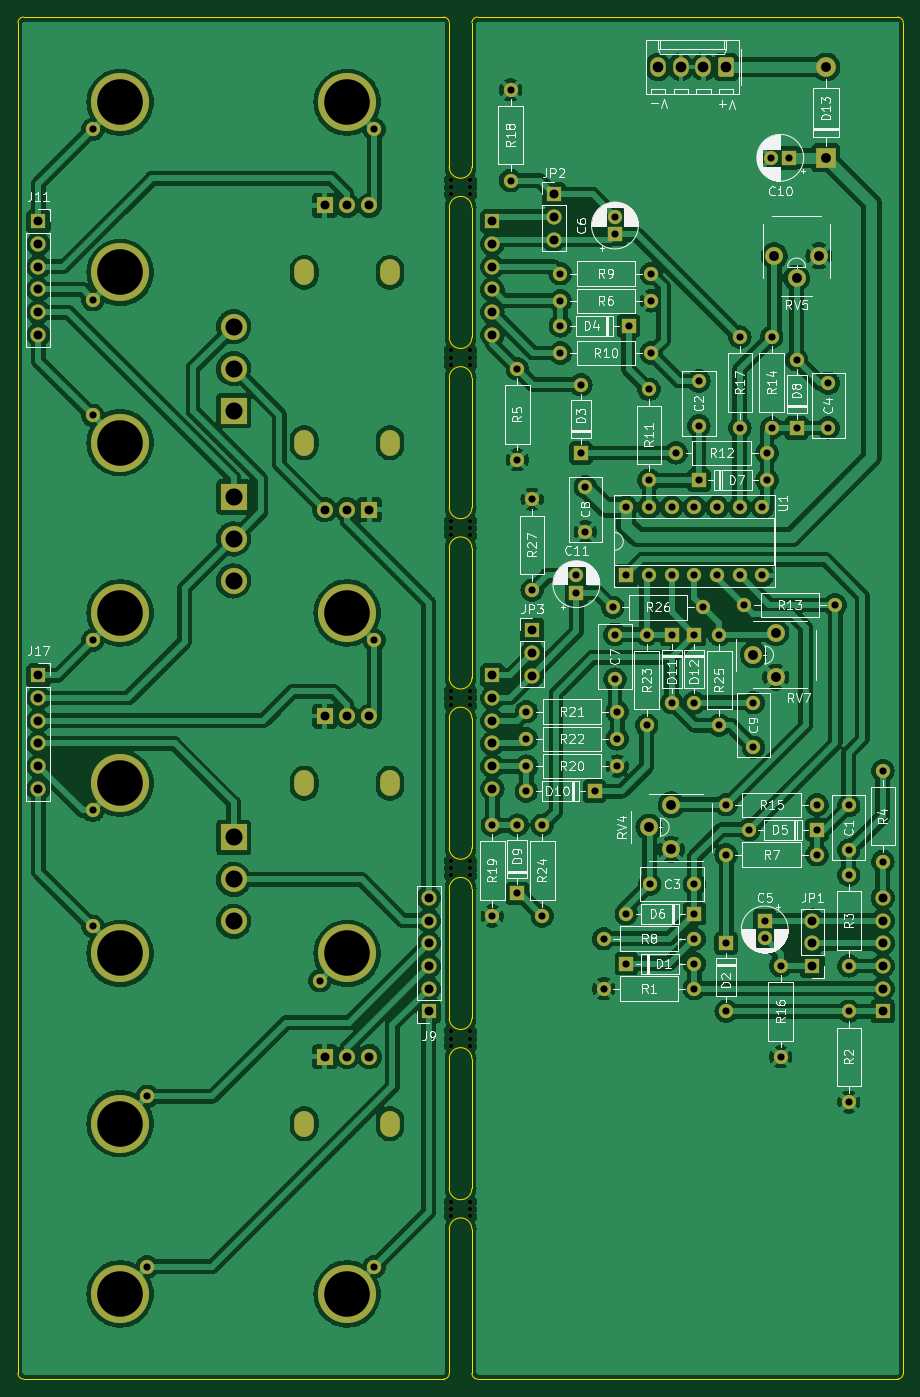
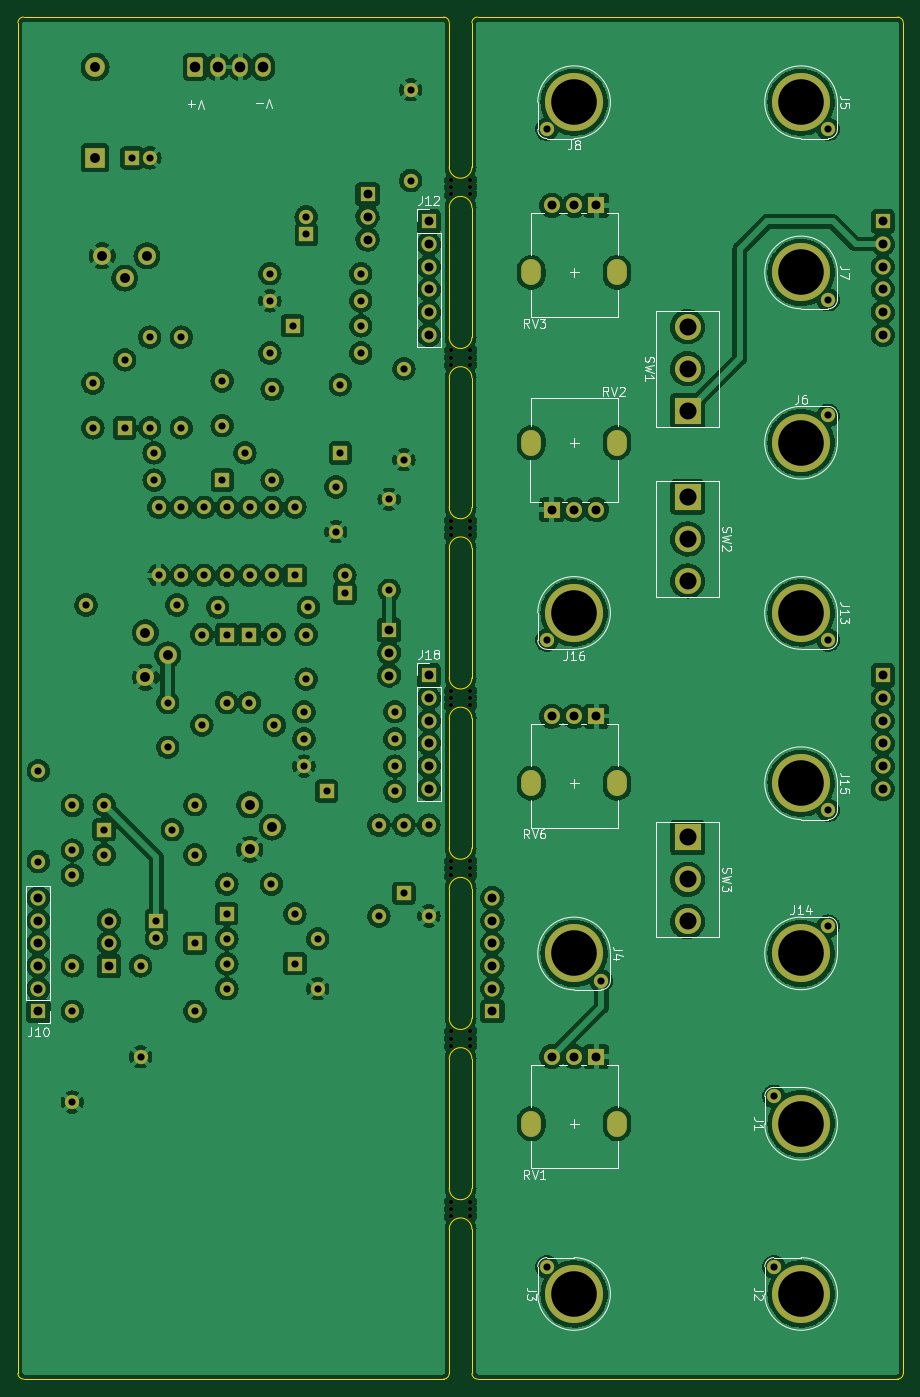
Circuit board: 8 layer files. Board 99.1 x 152.4 mm.
- bottom_copper: serge-r5-triple-wave-shaper-B_Cu.gbl (550155 bytes)
- bottom_mask: serge-r5-triple-wave-shaper-B_Mask.gbs (10714 bytes)
- bottom_silk: serge-r5-triple-wave-shaper-B_Silkscreen.gbo (22602 bytes)
- outline: serge-r5-triple-wave-shaper-Edge_Cuts.gm1 (3266 bytes)
- top_copper: serge-r5-triple-wave-shaper-F_Cu.gtl (546023 bytes)
- top_mask: serge-r5-triple-wave-shaper-F_Mask.gts (10714 bytes)
- top_silk: serge-r5-triple-wave-shaper-F_Silkscreen.gto (92568 bytes)
- drill: serge-r5-triple-wave-shaper.drl (5307 bytes)

=== bottom_copper: serge-r5-triple-wave-shaper-B_Cu.gbl (550155 bytes, source omitted) ===
=== bottom_mask: serge-r5-triple-wave-shaper-B_Mask.gbs (10714 bytes, source omitted) ===
=== bottom_silk: serge-r5-triple-wave-shaper-B_Silkscreen.gbo (22602 bytes, source omitted) ===
=== outline: serge-r5-triple-wave-shaper-Edge_Cuts.gm1 ===
%TF.GenerationSoftware,KiCad,Pcbnew,(6.0.6-0)*%
%TF.CreationDate,2022-09-03T02:13:53+01:00*%
%TF.ProjectId,serge-r5-triple-wave-shaper,73657267-652d-4723-952d-747269706c65,rev?*%
%TF.SameCoordinates,Original*%
%TF.FileFunction,Profile,NP*%
%FSLAX46Y46*%
G04 Gerber Fmt 4.6, Leading zero omitted, Abs format (unit mm)*
G04 Created by KiCad (PCBNEW (6.0.6-0)) date 2022-09-03 02:13:53*
%MOMM*%
%LPD*%
G01*
G04 APERTURE LIST*
%TA.AperFunction,Profile*%
%ADD10C,0.050000*%
%TD*%
G04 APERTURE END LIST*
D10*
X76200000Y-161544000D02*
X76200000Y-147066000D01*
X25400000Y-182245000D02*
X25400000Y-31115000D01*
X73660000Y-128016000D02*
X73660000Y-142494000D01*
X76200000Y-85344000D02*
X76200000Y-70866000D01*
X123825000Y-182880000D02*
X76835000Y-182880000D01*
X124460000Y-31115000D02*
G75*
G03*
X123825000Y-30480000I-635000J0D01*
G01*
X76200000Y-104394000D02*
X76200000Y-89916000D01*
X76200000Y-123444000D02*
X76200000Y-108966000D01*
X73660000Y-166116000D02*
X73660000Y-182245000D01*
X73660000Y-31115000D02*
G75*
G03*
X73025000Y-30480000I-635000J0D01*
G01*
X76835000Y-30480000D02*
G75*
G03*
X76200000Y-31115000I0J-635000D01*
G01*
X76835000Y-30480000D02*
X123825000Y-30480000D01*
X73660000Y-70866000D02*
X73660000Y-85344000D01*
X73660000Y-147066000D02*
X73660000Y-161544000D01*
X73660000Y-51816000D02*
X73660000Y-66294000D01*
X76200000Y-66294000D02*
X76200000Y-51816000D01*
X73025000Y-182880000D02*
X26035000Y-182880000D01*
X73025000Y-182880000D02*
G75*
G03*
X73660000Y-182245000I0J635000D01*
G01*
X73660000Y-108966000D02*
X73660000Y-123444000D01*
X73660000Y-47244000D02*
X73660000Y-31115000D01*
X76200000Y-47244000D02*
X76200000Y-31115000D01*
X123825000Y-182880000D02*
G75*
G03*
X124460000Y-182245000I0J635000D01*
G01*
X124460000Y-31115000D02*
X124460000Y-182245000D01*
X25400000Y-182245000D02*
G75*
G03*
X26035000Y-182880000I635000J0D01*
G01*
X76200000Y-142494000D02*
X76200000Y-128016000D01*
X26035000Y-30480000D02*
G75*
G03*
X25400000Y-31115000I0J-635000D01*
G01*
X26035000Y-30480000D02*
X73025000Y-30480000D01*
X76200000Y-166116000D02*
X76200000Y-182245000D01*
X73660000Y-89916000D02*
X73660000Y-104394000D01*
X76200000Y-182245000D02*
G75*
G03*
X76835000Y-182880000I635000J0D01*
G01*
%TO.C,mouse-bite-2.54mm-slot*%
X73660000Y-47244000D02*
G75*
G03*
X76200000Y-47244000I1270000J0D01*
G01*
X76200000Y-51816000D02*
G75*
G03*
X73660000Y-51816000I-1270000J0D01*
G01*
X73660000Y-123444000D02*
G75*
G03*
X76200000Y-123444000I1270000J0D01*
G01*
X76200000Y-128016000D02*
G75*
G03*
X73660000Y-128016000I-1270000J0D01*
G01*
X76200000Y-147066000D02*
G75*
G03*
X73660000Y-147066000I-1270000J0D01*
G01*
X73660000Y-142494000D02*
G75*
G03*
X76200000Y-142494000I1270000J0D01*
G01*
X76200000Y-108966000D02*
G75*
G03*
X73660000Y-108966000I-1270000J0D01*
G01*
X73660000Y-104394000D02*
G75*
G03*
X76200000Y-104394000I1270000J0D01*
G01*
X76200000Y-166116000D02*
G75*
G03*
X73660000Y-166116000I-1270000J0D01*
G01*
X73660000Y-161544000D02*
G75*
G03*
X76200000Y-161544000I1270000J0D01*
G01*
X73660000Y-66294000D02*
G75*
G03*
X76200000Y-66294000I1270000J0D01*
G01*
X76200000Y-70866000D02*
G75*
G03*
X73660000Y-70866000I-1270000J0D01*
G01*
X76200000Y-89916000D02*
G75*
G03*
X73660000Y-89916000I-1270000J0D01*
G01*
X73660000Y-85344000D02*
G75*
G03*
X76200000Y-85344000I1270000J0D01*
G01*
%TD*%
M02*

=== top_copper: serge-r5-triple-wave-shaper-F_Cu.gtl (546023 bytes, source omitted) ===
=== top_mask: serge-r5-triple-wave-shaper-F_Mask.gts (10714 bytes, source omitted) ===
=== top_silk: serge-r5-triple-wave-shaper-F_Silkscreen.gto (92568 bytes, source omitted) ===
=== drill: serge-r5-triple-wave-shaper.drl ===
M48
; DRILL file {KiCad (6.0.6-0)} date Saturday, 03 September 2022 at 02:13:54
; FORMAT={-:-/ absolute / metric / decimal}
; #@! TF.CreationDate,2022-09-03T02:13:54+01:00
; #@! TF.GenerationSoftware,Kicad,Pcbnew,(6.0.6-0)
; #@! TF.FileFunction,MixedPlating,1,2
FMAT,2
METRIC
; #@! TA.AperFunction,Plated,PTH,ComponentDrill
T1C0.800
; #@! TA.AperFunction,Plated,PTH,ComponentDrill
T2C1.000
; #@! TA.AperFunction,Plated,PTH,ComponentDrill
T3C1.100
; #@! TA.AperFunction,Plated,PTH,ComponentDrill
T4C1.190
; #@! TA.AperFunction,Plated,PTH,ComponentDrill
T5C1.905
; #@! TA.AperFunction,Plated,PTH,ComponentDrill
T6C5.100
; #@! TA.AperFunction,NonPlated,NPTH,ComponentDrill
T7C0.500
%
G90
G05
T1
X33.782Y-43.053
X33.782Y-62.103
X33.782Y-75.057
X33.782Y-100.203
X33.782Y-119.253
X33.782Y-132.207
X39.878Y-151.257
X39.878Y-170.307
X59.182Y-138.303
X65.278Y-43.053
X65.278Y-100.203
X65.278Y-170.307
X78.486Y-120.904
X78.486Y-131.064
X80.518Y-38.608
X80.518Y-48.768
X81.28Y-69.85
X81.28Y-80.01
X81.28Y-120.904
X81.28Y-128.524
X82.296Y-108.204
X82.296Y-111.252
X82.296Y-114.3
X82.296Y-117.094
X82.931Y-84.455
X82.931Y-94.615
X84.074Y-120.904
X84.074Y-131.064
X86.106Y-59.182
X86.106Y-62.23
X86.106Y-65.024
X86.106Y-68.072
X87.884Y-92.935
X87.884Y-94.935
X88.392Y-71.628
X88.392Y-79.248
X88.9Y-83.058
X88.9Y-88.058
X89.916Y-117.094
X90.932Y-133.604
X90.932Y-139.192
X91.948Y-96.52
X92.202Y-52.803
X92.202Y-54.803
X92.202Y-99.568
X92.202Y-104.568
X92.456Y-108.204
X92.456Y-111.252
X92.456Y-114.3
X93.467Y-85.334
X93.467Y-92.954
X93.472Y-130.81
X93.472Y-136.398
X93.726Y-65.024
X95.758Y-99.568
X95.758Y-109.728
X96.007Y-85.334
X96.007Y-92.954
X96.012Y-72.136
X96.012Y-82.296
X96.092Y-127.508
X96.266Y-59.182
X96.266Y-62.23
X96.266Y-68.072
X98.547Y-85.334
X98.547Y-92.954
X98.552Y-99.568
X98.552Y-107.188
X99.06Y-79.248
X101.087Y-85.334
X101.087Y-92.954
X101.092Y-99.568
X101.092Y-107.188
X101.092Y-127.508
X101.092Y-130.81
X101.092Y-133.604
X101.092Y-136.398
X101.092Y-139.192
X101.6Y-71.2
X101.6Y-76.2
X101.6Y-82.296
X102.108Y-96.52
X103.627Y-85.334
X103.627Y-92.954
X103.886Y-99.568
X103.886Y-109.728
X104.648Y-118.618
X104.648Y-124.206
X104.648Y-134.112
X104.648Y-141.732
X106.167Y-85.334
X106.167Y-92.954
X106.172Y-66.294
X106.172Y-76.454
X106.68Y-96.266
X107.188Y-121.412
X107.696Y-107.188
X107.696Y-112.188
X108.707Y-85.334
X108.707Y-92.954
X108.966Y-131.572
X108.966Y-133.572
X109.22Y-79.248
X109.22Y-82.296
X109.699Y-46.228
X109.728Y-66.294
X109.728Y-76.454
X110.744Y-136.652
X110.744Y-146.812
X111.699Y-46.228
X112.522Y-68.834
X112.522Y-76.454
X114.808Y-118.618
X114.808Y-121.412
X114.808Y-124.206
X116.078Y-71.454
X116.078Y-76.454
X116.84Y-96.266
X118.364Y-118.698
X118.364Y-123.698
X118.364Y-126.492
X118.364Y-136.652
X118.364Y-141.732
X118.364Y-151.892
X122.174Y-114.808
X122.174Y-124.968
T2
X27.686Y-53.34
X27.686Y-55.88
X27.686Y-58.42
X27.686Y-60.96
X27.686Y-63.5
X27.686Y-66.04
X27.686Y-104.14
X27.686Y-106.68
X27.686Y-109.22
X27.686Y-111.76
X27.686Y-114.3
X27.686Y-116.84
X59.73Y-51.555
X59.73Y-85.605
X59.73Y-108.705
X59.73Y-146.805
X62.23Y-51.555
X62.23Y-85.605
X62.23Y-108.705
X62.23Y-146.805
X64.73Y-51.555
X64.73Y-85.605
X64.73Y-108.705
X64.73Y-146.805
X71.374Y-129.032
X71.374Y-131.572
X71.374Y-134.112
X71.374Y-136.652
X71.374Y-139.192
X71.374Y-141.732
X78.486Y-53.34
X78.486Y-55.88
X78.486Y-58.42
X78.486Y-60.96
X78.486Y-63.5
X78.486Y-66.04
X78.486Y-104.14
X78.486Y-106.68
X78.486Y-109.22
X78.486Y-111.76
X78.486Y-114.3
X78.486Y-116.84
X82.931Y-99.075
X82.931Y-101.615
X82.931Y-104.155
X85.344Y-50.292
X85.344Y-52.832
X85.344Y-55.372
X114.3Y-131.572
X114.3Y-134.112
X114.3Y-136.652
X122.174Y-129.032
X122.174Y-131.572
X122.174Y-134.112
X122.174Y-136.652
X122.174Y-139.192
X122.174Y-141.732
T3
X96.012Y-121.118
X98.512Y-118.618
X98.512Y-123.618
X107.696Y-101.854
X110.022Y-57.19
X110.196Y-99.354
X110.196Y-104.354
X112.522Y-59.69
X115.022Y-57.19
X115.824Y-36.068
X115.824Y-46.228
T4
X97.028Y-36.068
X99.568Y-36.068
X102.108Y-36.068
X104.648Y-36.068
T5
X49.53Y-65.126
X49.53Y-69.825
X49.53Y-74.524
X49.53Y-84.176
X49.53Y-88.875
X49.53Y-93.574
X49.53Y-122.276
X49.53Y-126.975
X49.53Y-131.674
T6
X36.83Y-40.005
X36.83Y-59.055
X36.83Y-78.105
X36.83Y-97.155
X36.83Y-116.205
X36.83Y-135.255
X36.83Y-154.305
X36.83Y-173.355
X62.23Y-40.005
X62.23Y-97.155
X62.23Y-135.255
X62.23Y-173.355
T7
X73.83Y-48.73
X73.83Y-49.53
X73.83Y-50.33
X73.83Y-67.78
X73.83Y-68.58
X73.83Y-69.38
X73.83Y-86.83
X73.83Y-87.63
X73.83Y-88.43
X73.83Y-105.88
X73.83Y-106.68
X73.83Y-107.48
X73.83Y-124.93
X73.83Y-125.73
X73.83Y-126.53
X73.83Y-143.98
X73.83Y-144.78
X73.83Y-145.58
X73.83Y-163.03
X73.83Y-163.83
X73.83Y-164.63
X76.03Y-48.73
X76.03Y-49.53
X76.03Y-50.33
X76.03Y-67.78
X76.03Y-68.58
X76.03Y-69.38
X76.03Y-86.83
X76.03Y-87.63
X76.03Y-88.43
X76.03Y-105.88
X76.03Y-106.68
X76.03Y-107.48
X76.03Y-124.93
X76.03Y-125.73
X76.03Y-126.53
X76.03Y-143.98
X76.03Y-144.78
X76.03Y-145.58
X76.03Y-163.03
X76.03Y-163.83
X76.03Y-164.63
T3
G00X57.43Y-59.405
M15
G01X57.43Y-58.705
M16
G05
G00X57.43Y-77.755
M15
G01X57.43Y-78.455
M16
G05
G00X57.43Y-116.555
M15
G01X57.43Y-115.855
M16
G05
G00X57.43Y-154.655
M15
G01X57.43Y-153.955
M16
G05
G00X67.03Y-59.405
M15
G01X67.03Y-58.705
M16
G05
G00X67.03Y-77.755
M15
G01X67.03Y-78.455
M16
G05
G00X67.03Y-116.555
M15
G01X67.03Y-115.855
M16
G05
G00X67.03Y-154.655
M15
G01X67.03Y-153.955
M16
G05
T0
M30

